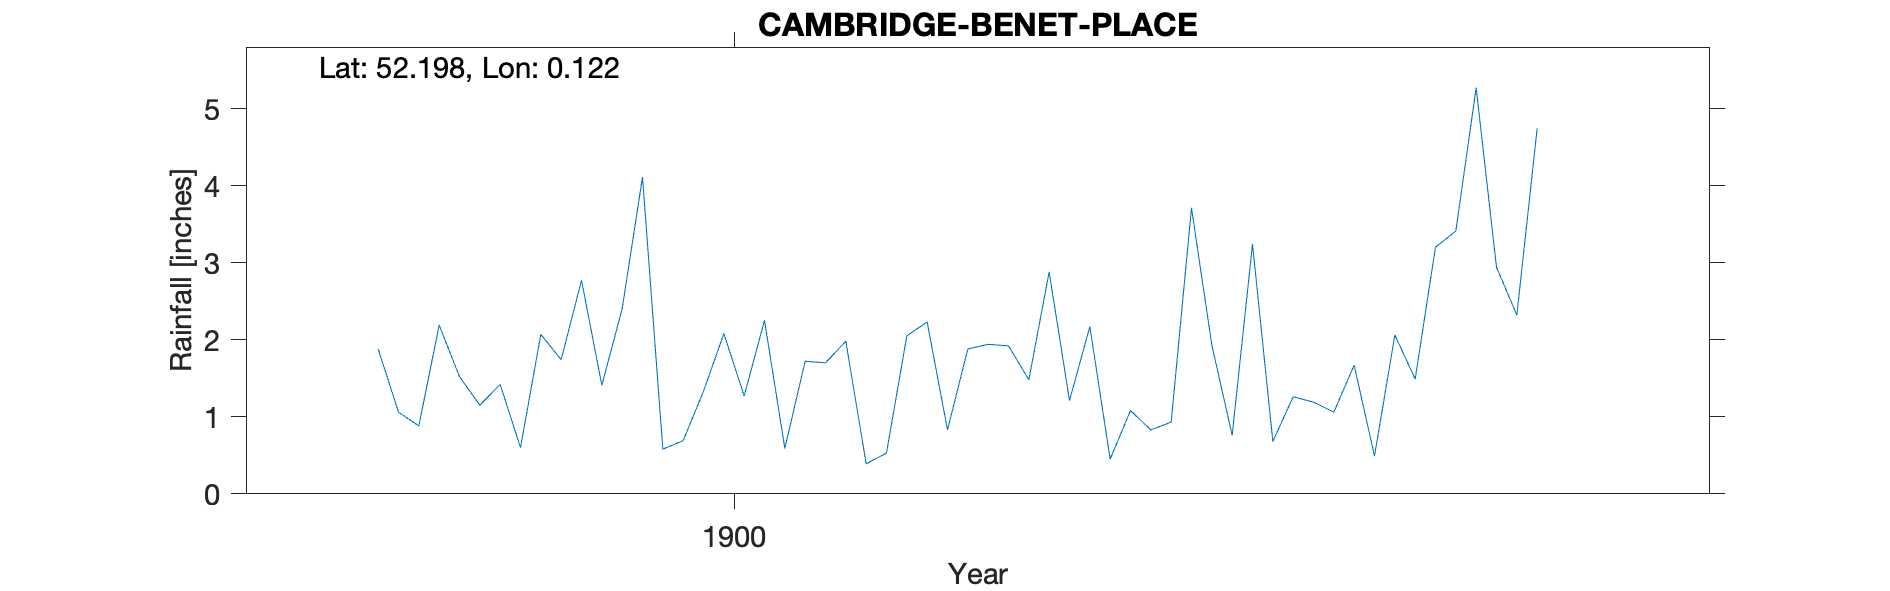

Source data for this figure (header and first rows):
CAMBRIDGE-BENET-PLACE, , , , , , , , , , , , , , , , , , , , 
Grid ref, TL451576, Long, 0.1216, Lat, 52.2, Elevation, 42, ft, , , , , , , , , , , , 
Station no, RR7273, , , , , , , , , , , , , , , , , , , 
, 1890, 1891, 1892, 1893, 1894, 1895, 1896, 1897, 1898, 1899, 1900, 1901, 1902, 1903, 1904, 1905, 1906, 1907, 1908, 1909
January, , , , , , , , , , 1.88, 2.4, 0.39, 0.45, 1.67, , , , , , 
February, , , , , , , , , , 1.06, 4.11, 0.53, 1.08, 0.49, , , , , , 
March, , , , , , , , , , 0.88, 0.58, 2.05, 0.83, 2.06, , , , , , 
April, , , , , , , , , , 2.19, 0.69, 2.23, 0.93, 1.49, , , , , , 
May, , , , , , , , , , 1.52, 1.33, 0.83, 3.71, 3.2, , , , , , 
June, , , , , , , , , , 1.15, 2.08, 1.88, 1.93, 3.41, , , , , , 
July, , , , , , , , , , 1.42, 1.27, 1.94, 0.76, 5.27, , , , , , 
August, , , , , , , , , , 0.6, 2.25, 1.92, 3.24, 2.94, , , , , , 
September, , , , , , , , , , 2.07, 0.59, 1.48, 0.68, 2.32, , , , , , 
October, , , , , , , , , , 1.74, 1.72, 2.88, 1.26, 4.74, , , , , , 
November, , , , , , , , , , 2.77, 1.7, 1.21, 1.19, , , , , , , 
December, , , , , , , , , , 1.41, 1.98, 2.17, 1.06, , , , , , , 
Total, , , , , , , , , , 18.69, 20.7, 19.51, 17.12, , , , , , , 
